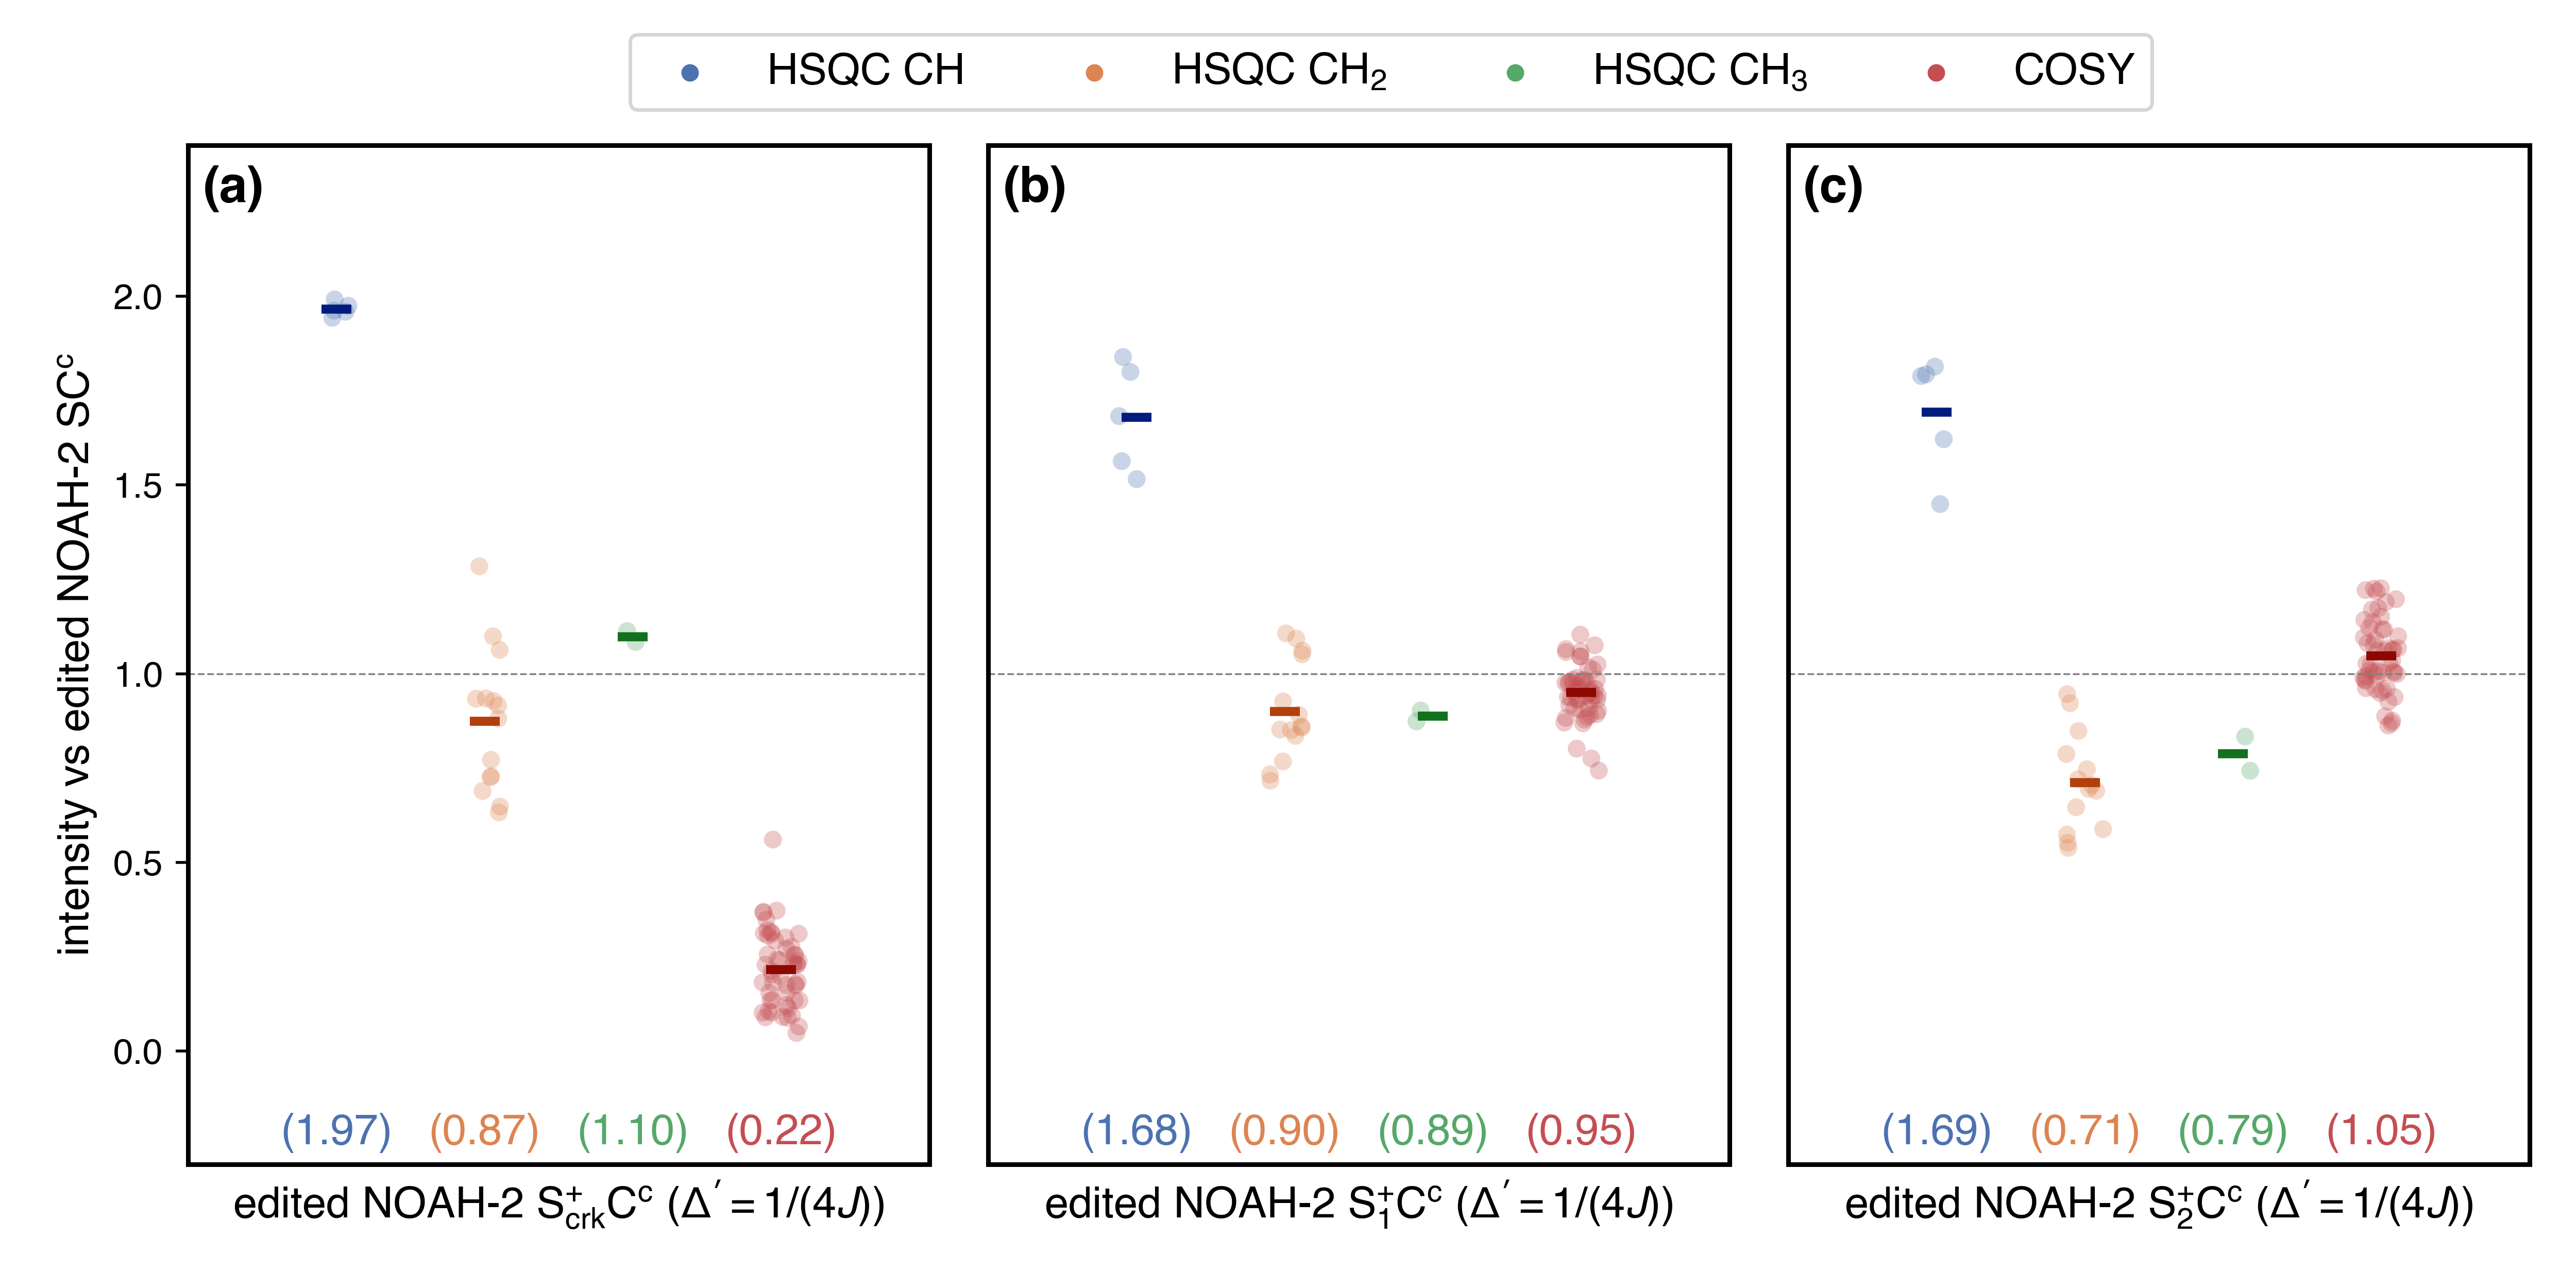

This figure's Python source:
from pathlib import Path
import matplotlib.pyplot as plt
import penguins as pg
from penguins.private import nmrd
from penguins.private import Andrographolide as Andro
from penguins.private import hsqc_cosy_stripplot
plt.style.use(Path(__file__).parent / "helv.mplstyle")

path = nmrd() / "201115-7a-c13-sehsqc-full"

[sc_s, sc_c,
 crk_s, crk_c,
 spv1_s, spv1_c,
 spv2_s, spv2_c,
 edsc_s, edsc_c,
 edcrk_s, edcrk_c,
 edspv1_s, edspv1_c,
 edspv2_s, edspv2_c] = [pg.read(path, expno) for expno in
                        (11001, 11002, 13001, 13002, 15001, 15002, 17001, 17002,
                         12001, 12002, 14001, 14002, 16001, 16002, 18001, 18002)]

fig, axs = pg.subplots2d(1, 3, figsize=(10, 5))

xlabels = [
    r"edited NOAH-2 $\rm S^{+}_{crk}C^{c}$ ($\Delta' = 1/(4J)$)",
    r"edited NOAH-2 $\rm S^{+}_{1}C^{c}$ ($\Delta' = 1/(4J)$)",
    r"edited NOAH-2 $\rm S^{+}_{2}C^{c}$ ($\Delta' = 1/(4J)$)",
]
ylabels = [r"intensity vs edited NOAH-2 $\rm SC^{c}$"] * 3
datasets = [
    [edcrk_s, edcrk_c],
    [edspv1_s, edspv1_c],
    [edspv2_s, edspv2_c],
]
editeds = [True] * 3
ref_datasets = [[edsc_s, edsc_c]] * 3

for ax, xlabel, ylabel, dataset, ref_dataset, edited in zip(axs,
                                                            xlabels, ylabels,
                                                            datasets, ref_datasets,
                                                            editeds):
    hsqc_cosy_stripplot(molecule=Andro,
                        datasets=dataset, ref_datasets=ref_dataset,
                        xlabel=xlabel, ylabel=ylabel,
                        ax=ax, edited=edited, ncol=1, loc="upper right")

pg.label_axes(axs, fontsize=14, fstr="({})", fontweight="bold")

for ax in axs[1:]:
    ax.yaxis.set_visible(False)

for ax in axs:
    ax.legend().set_visible(False)
    ax.set_ylim(-0.3, 2.4)
    pg.style_axes(ax, "plot")

# make general legend
handles, labels = ax.get_legend_handles_labels()
for handle in handles[0:4]:
    handle.set(sizes=[15])
fig.legend(handles[0:4], ["HSQC CH", "HSQC CH$_2$", "HSQC CH$_3$", "COSY"],
           ncol=4, bbox_to_anchor=(0.54, 0.99),
           loc="upper center")
pg.cleanup_figure()

# pg.show()
for filetype in [".png", ".svg"]:
    pg.savefig(str(Path(__file__)).replace(".py", filetype))
